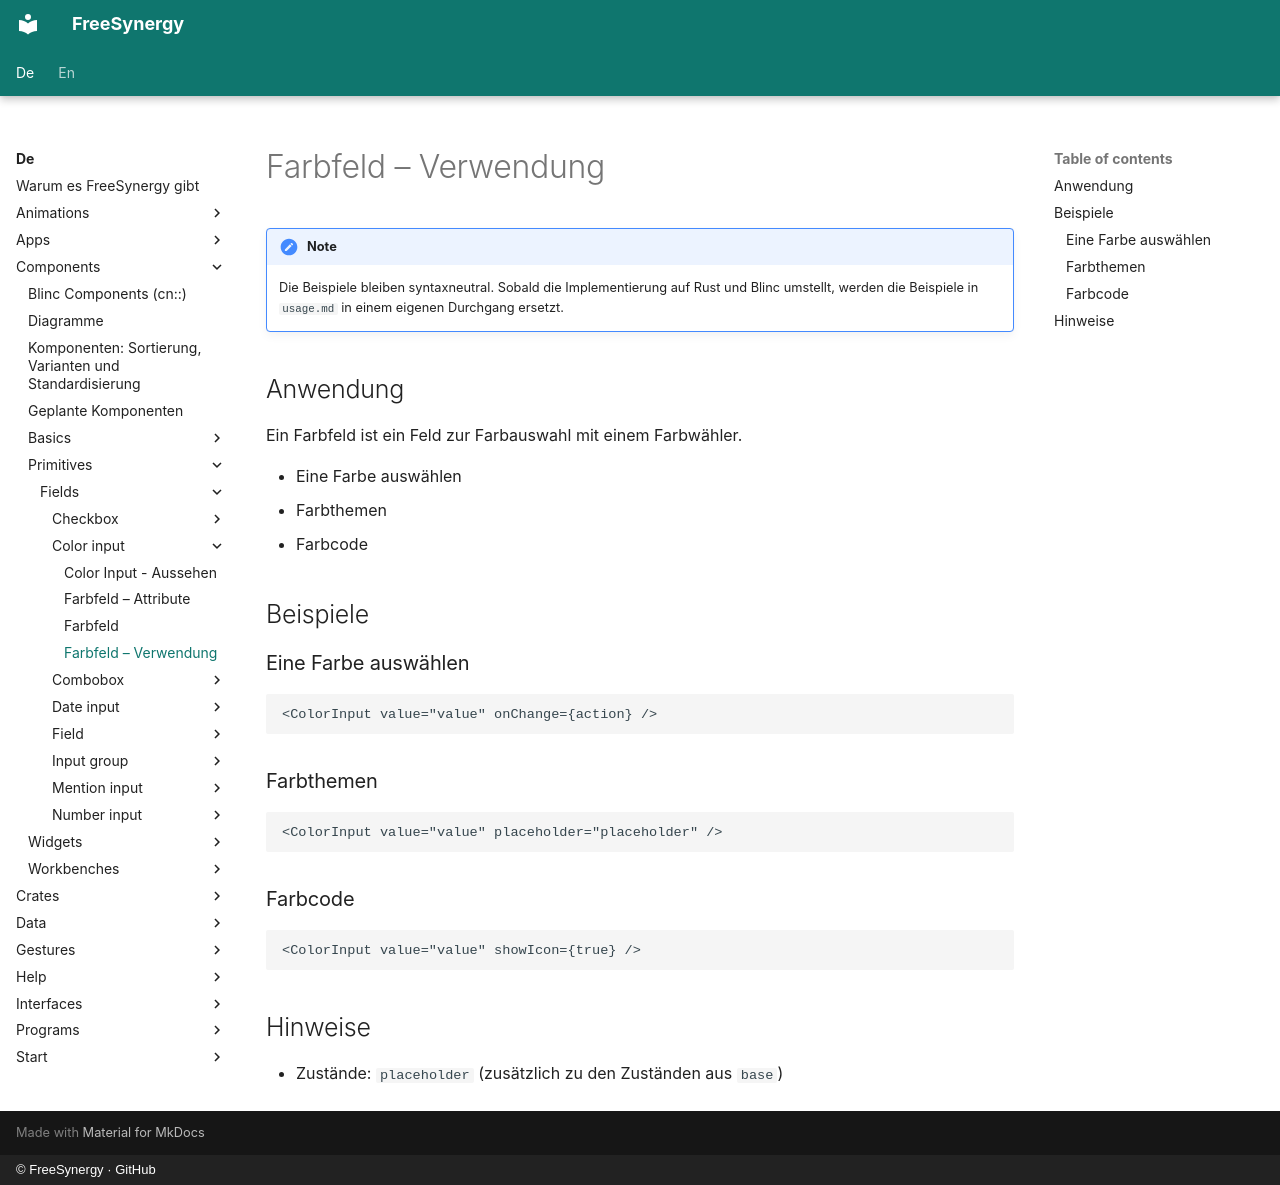

repository: FreeSynergy/fs-documentation · page: de/components/primitives/fields/color-input/usage/index.html · generator: mkdocs · copyright: © FreeSynergy · GitHub

# Farbfeld – Verwendung

!!! note
    Die Beispiele bleiben syntaxneutral. Sobald die Implementierung auf Rust und
    Blinc umstellt, werden die Beispiele in `usage.md` in einem eigenen Durchgang ersetzt.

## Anwendung

Ein Farbfeld ist ein Feld zur Farbauswahl mit einem Farbwähler.

- Eine Farbe auswählen
- Farbthemen
- Farbcode

## Beispiele

### Eine Farbe auswählen

```jsx
<ColorInput value="value" onChange={action} />
```

### Farbthemen

```jsx
<ColorInput value="value" placeholder="placeholder" />
```

### Farbcode

```jsx
<ColorInput value="value" showIcon={true} />
```

## Hinweise

- Zustände: `placeholder` (zusätzlich zu den Zuständen aus `base`)
